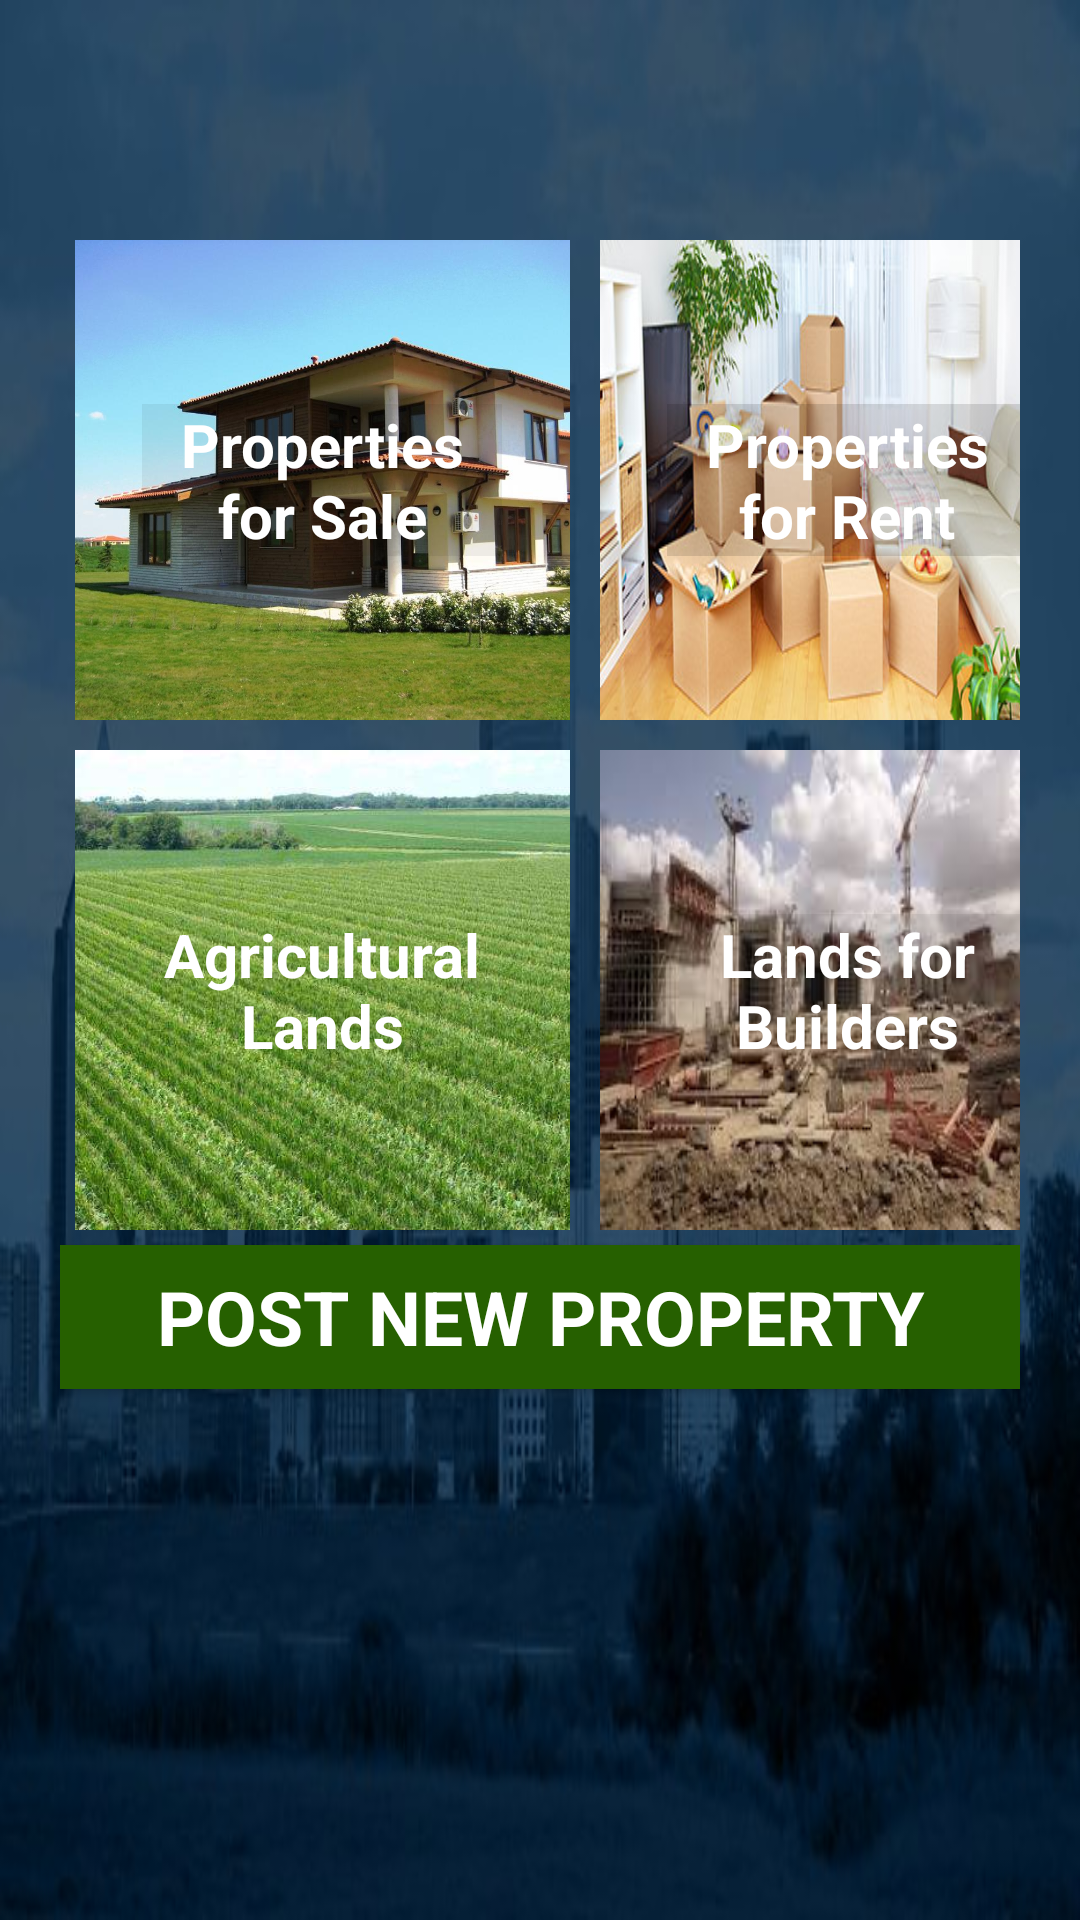

Android layout source for this screen:
<!-- AndroidManifest.xml: application theme AppTheme -->
<!-- res/layout/home_fragment.xml -->
<?xml version="1.0" encoding="utf-8"?>
<GridLayout
    xmlns:android="http://schemas.android.com/apk/res/android"
    android:layout_width="match_parent"
    android:layout_height="match_parent"
    android:rowCount="4"
    android:columnCount="2"
    android:paddingHorizontal="20dp"
    android:paddingTop="75dp"
    android:orientation="horizontal"
    android:background="@drawable/nav_bar_background">

    <RelativeLayout
        android:clickable="true"
        android:focusable="true"
        android:padding="5dp"
        android:id="@+id/sale_image_view">
        <ImageView
        android:src="@drawable/buy_background"
        android:scaleType="centerCrop"
        android:layout_width="165dp"
        android:layout_height="160dp" />
        <TextView
            android:layout_width="120sp"
            android:layout_height="wrap_content"
            android:text="Properties for Sale"
            android:gravity="center"
            android:layout_centerInParent="true"
            android:textColor="#FFFFFF"
            android:textStyle="bold"
            android:textSize="20sp"
            android:background="#10000000"/>
    </RelativeLayout>

    <RelativeLayout
        android:clickable="true"
        android:focusable="true"
        android:padding="5dp"
        android:id="@+id/rent_image_view">
        <ImageView
            android:src="@drawable/rent_background"
            android:scaleType="fitXY"
            android:layout_width="165dp"
            android:layout_height="160dp" />
        <TextView
            android:layout_width="120sp"
            android:layout_height="wrap_content"
            android:text="Properties for Rent"
            android:gravity="center"
            android:layout_centerInParent="true"
            android:textColor="#FFFFFF"
            android:textStyle="bold"
            android:textSize="20sp"
            android:background="#20000000"/>
    </RelativeLayout>

    <RelativeLayout
        android:id="@+id/agri_image_view"
        android:clickable="true"
        android:focusable="true"
        android:padding="5dp">
        <ImageView
            android:src="@drawable/agri_land_background"
            android:scaleType="centerCrop"
            android:layout_width="165dp"
            android:layout_height="160dp" />
        <TextView
            android:layout_width="120sp"
            android:layout_height="wrap_content"
            android:text="Agricultural Lands"
            android:gravity="center"
            android:layout_centerInParent="true"
            android:textColor="#FFFFFF"
            android:textStyle="bold"
            android:textSize="20sp"
            android:background="#00000000"/>
    </RelativeLayout>

    <RelativeLayout
        android:id="@+id/lands_image_view"
        android:clickable="true"
        android:focusable="true"
        android:padding="5dp">
        <ImageView
            android:src="@drawable/builder_land_background"
            android:scaleType="fitXY"
            android:layout_width="165dp"
            android:layout_height="160dp" />
        <TextView
            android:layout_width="120sp"
            android:layout_height="wrap_content"
            android:text="Lands for Builders"
            android:gravity="center"
            android:layout_centerInParent="true"
            android:textColor="#FFFFFF"
            android:textStyle="bold"
            android:textSize="20sp"
            android:background="#10000000"/>
    </RelativeLayout>

    <Button
        android:layout_width="match_parent"
        android:layout_columnSpan="2"
        android:text="POST NEW PROPERTY"
        android:textColor="#FFFFFF"
        android:textSize="25sp"
        android:textStyle="bold"
        android:fontFamily="sans-serif"
        android:background="#266000" />

</GridLayout>
<!-- resources referenced by this layout -->
<resources>
  <!-- drawable agri_land_background: jpg bitmap (drawable, 65536 bytes) -->
  <!-- drawable builder_land_background: jpeg bitmap (drawable, 10784 bytes) -->
  <!-- drawable buy_background: jpg bitmap (drawable, 97062 bytes) -->
  <!-- drawable nav_bar_background: jpg bitmap (drawable, 35468 bytes) -->
  <!-- drawable rent_background: jpg bitmap (drawable, 32915 bytes) -->
</resources>
